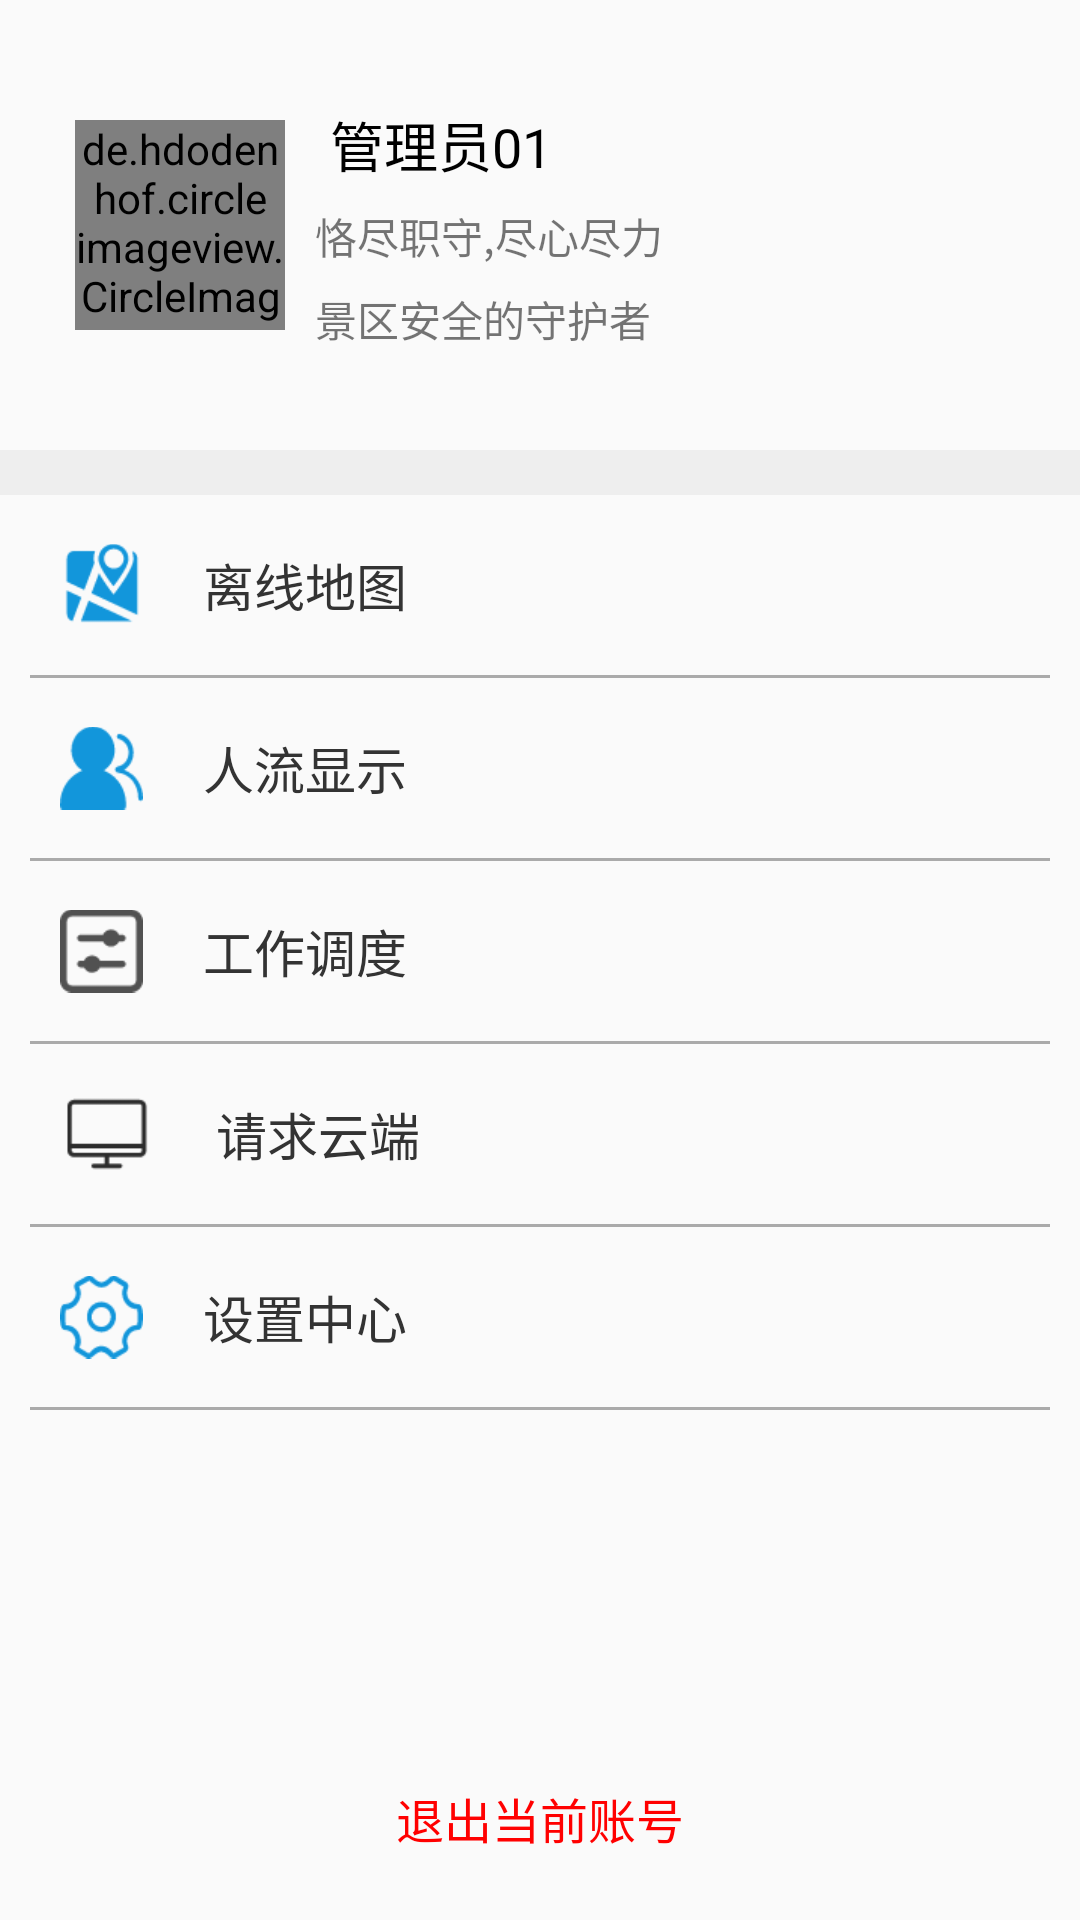

Layout XML and referenced resources for this Android screen:
<!-- AndroidManifest.xml: application theme AppTheme -->
<!-- res/layout/manager_layout.xml -->
<?xml version="1.0" encoding="utf-8"?>
<LinearLayout xmlns:android="http://schemas.android.com/apk/res/android"
    android:layout_width="match_parent"
    android:layout_height="match_parent"
    android:fitsSystemWindows="true"
    android:orientation="vertical">

    <LinearLayout
        android:layout_width="match_parent"
        android:layout_height="150dp"
        android:layout_marginLeft="15dp"
        android:orientation="horizontal"
        android:padding="10dp">

        <de.hdodenhof.circleimageview.CircleImageView
            android:id="@+id/head_icon_manager"
            android:layout_width="70dp"
            android:layout_height="70dp"
            android:layout_marginTop="30dp"
            android:src="@drawable/user_12" />

        <LinearLayout
            android:layout_width="match_parent"
            android:layout_height="match_parent"
            android:orientation="vertical">

            <TextView
                android:id="@+id/user_name_manager"
                android:layout_width="wrap_content"
                android:layout_height="wrap_content"
                android:layout_marginTop="25dp"
                android:text="管理员01"
                android:layout_marginLeft="15dp"
                android:textColor="#000"
                android:textSize="18dp" />

            <TextView
                android:layout_width="wrap_content"
                android:layout_height="wrap_content"
                android:layout_marginLeft="10dp"
                android:layout_marginTop="7dp"
                android:text="恪尽职守,尽心尽力" />

            <TextView
                android:layout_width="wrap_content"
                android:layout_height="wrap_content"
                android:layout_marginLeft="10dp"
                android:layout_marginTop="7dp"
                android:text="景区安全的守护者" />

        </LinearLayout>

    </LinearLayout>

    
    <View
        android:layout_width="match_parent"
        android:layout_height="15dp"
        android:background="#eee" />

    
    <LinearLayout
        android:id="@+id/map_manager_box"
        android:layout_width="match_parent"
        android:layout_height="60dp"
        android:layout_marginLeft="10dp"
        android:layout_marginRight="10dp"
        android:background="@drawable/item_selector"
        android:orientation="horizontal"
        android:padding="10dp">

        <ImageView
            android:layout_width="wrap_content"
            android:layout_height="match_parent"
            android:src="@drawable/map_download" />

        <TextView
            android:layout_width="wrap_content"
            android:layout_height="match_parent"
            android:layout_marginLeft="20dp"
            android:gravity="center"
            android:text="离线地图"
            android:textColor="#333"
            android:textSize="17sp" />

    </LinearLayout>

    <View
        android:layout_width="match_parent"
        android:layout_height="1dp"
        android:background="@color/my_hint"
        android:layout_marginLeft="10dp"
        android:layout_marginRight="10dp"/>

    
    <LinearLayout
        android:id="@+id/show_rate_manager_box"
        android:layout_width="match_parent"
        android:layout_height="60dp"
        android:layout_marginLeft="10dp"
        android:layout_marginRight="10dp"
        android:background="@drawable/item_selector"
        android:orientation="horizontal"
        android:padding="10dp">

        <ImageView
            android:layout_width="wrap_content"
            android:layout_height="match_parent"
            android:src="@drawable/flow_rate" />

        <TextView
            android:layout_width="wrap_content"
            android:layout_height="match_parent"
            android:layout_marginLeft="20dp"
            android:gravity="center"
            android:text="人流显示"
            android:textColor="#333"
            android:textSize="17sp" />

    </LinearLayout>

    <View
        android:layout_width="match_parent"
        android:layout_height="1dp"
        android:background="@color/my_hint"
        android:layout_marginLeft="10dp"
        android:layout_marginRight="10dp"/>


    
    <LinearLayout
        android:id="@+id/job_manager_box"
        android:layout_width="match_parent"
        android:layout_height="60dp"
        android:layout_marginLeft="10dp"
        android:layout_marginRight="10dp"
        android:background="@drawable/item_selector"
        android:orientation="horizontal"
        android:padding="10dp">

        <ImageView
            android:layout_width="wrap_content"
            android:layout_height="match_parent"
            android:src="@drawable/dispatch" />

        <TextView
            android:layout_width="wrap_content"
            android:layout_height="match_parent"
            android:layout_marginLeft="20dp"
            android:gravity="center"
            android:text="工作调度"
            android:textColor="#333"
            android:textSize="17sp" />

    </LinearLayout>

    <View
        android:layout_width="match_parent"
        android:layout_height="1dp"
        android:background="@color/my_hint"
        android:layout_marginLeft="10dp"
        android:layout_marginRight="10dp"/>


    
    <LinearLayout
        android:id="@+id/request_manager_box"
        android:layout_width="match_parent"
        android:layout_height="60dp"
        android:layout_marginLeft="10dp"
        android:layout_marginRight="10dp"
        android:background="@drawable/item_selector"
        android:orientation="horizontal"
        android:padding="10dp">

        <ImageView
            android:layout_width="wrap_content"
            android:layout_height="match_parent"
            android:src="@drawable/cloud" />

        <TextView
            android:layout_width="wrap_content"
            android:layout_height="match_parent"
            android:layout_marginLeft="20dp"
            android:gravity="center"
            android:text="请求云端"
            android:textColor="#333"
            android:textSize="17sp" />

    </LinearLayout>

    <View
        android:layout_width="match_parent"
        android:layout_height="1dp"
        android:layout_marginLeft="10dp"
        android:layout_marginRight="10dp"
        android:background="@color/my_hint" />


    
    <LinearLayout
        android:id="@+id/setting_manager_box"
        android:layout_width="match_parent"
        android:layout_height="60dp"
        android:layout_marginLeft="10dp"
        android:layout_marginRight="10dp"
        android:background="@drawable/item_selector"
        android:orientation="horizontal"
        android:padding="10dp">

        <ImageView
            android:layout_width="wrap_content"
            android:layout_height="match_parent"
            android:src="@drawable/set" />

        <TextView
            android:layout_width="wrap_content"
            android:layout_height="match_parent"
            android:layout_marginLeft="20dp"
            android:gravity="center"
            android:text="设置中心"
            android:textColor="#333"
            android:textSize="17sp" />

    </LinearLayout>

    <View
        android:layout_width="match_parent"
        android:layout_height="1dp"
        android:layout_marginLeft="10dp"
        android:layout_marginRight="10dp"
        android:background="@color/my_hint" />


    <RelativeLayout
        android:layout_width="match_parent"
        android:layout_height="0dp"
        android:layout_weight="1">

        <Button
            android:id="@+id/out_login_manager"
            android:layout_width="match_parent"
            android:layout_height="wrap_content"
            android:layout_alignParentBottom="true"
            android:layout_centerHorizontal="true"
            android:background="@drawable/item_selector"
            android:layout_marginBottom="10dp"
            android:text="退出当前账号"
            android:textColor="#ff0000"
            android:textSize="16sp"/>

    </RelativeLayout>

</LinearLayout>
<!-- resources referenced by this layout -->
<resources>
  <color name="my_hint">#aaa</color>
  <!-- drawable cloud: png bitmap (drawable-xhdpi, 623 bytes) -->
  <!-- drawable dispatch: png bitmap (drawable-xhdpi, 907 bytes) -->
  <!-- drawable flow_rate: png bitmap (drawable-xhdpi, 1355 bytes) -->
  <!-- drawable item_selector (drawable) -->
  <?xml version="1.0" encoding="utf-8"?>
  <selector xmlns:android="http://schemas.android.com/apk/res/android">
  
      <item android:drawable="@color/item_selected" android:state_pressed="true"/>
      <item android:drawable="@android:color/transparent"/>
  
  </selector>
  <!-- drawable map_download: png bitmap (drawable-xhdpi, 1639 bytes) -->
  <!-- drawable set: png bitmap (drawable-xhdpi, 1853 bytes) -->
  <!-- drawable user_12: jpeg bitmap (drawable-xhdpi, 78926 bytes) -->
  <style name="AppTheme" parent="Theme.AppCompat.Light.NoActionBar">
          
          <item name="colorPrimary">@color/colorPrimary</item>
          <item name="colorPrimaryDark">@color/colorPrimary</item>
          <item name="colorAccent">@color/colorAccent</item>
      </style>
  <color name="item_selected">#eee</color>
  <color name="colorPrimary">#3F51B5</color>
  <color name="colorAccent">#FF4081</color>
</resources>
